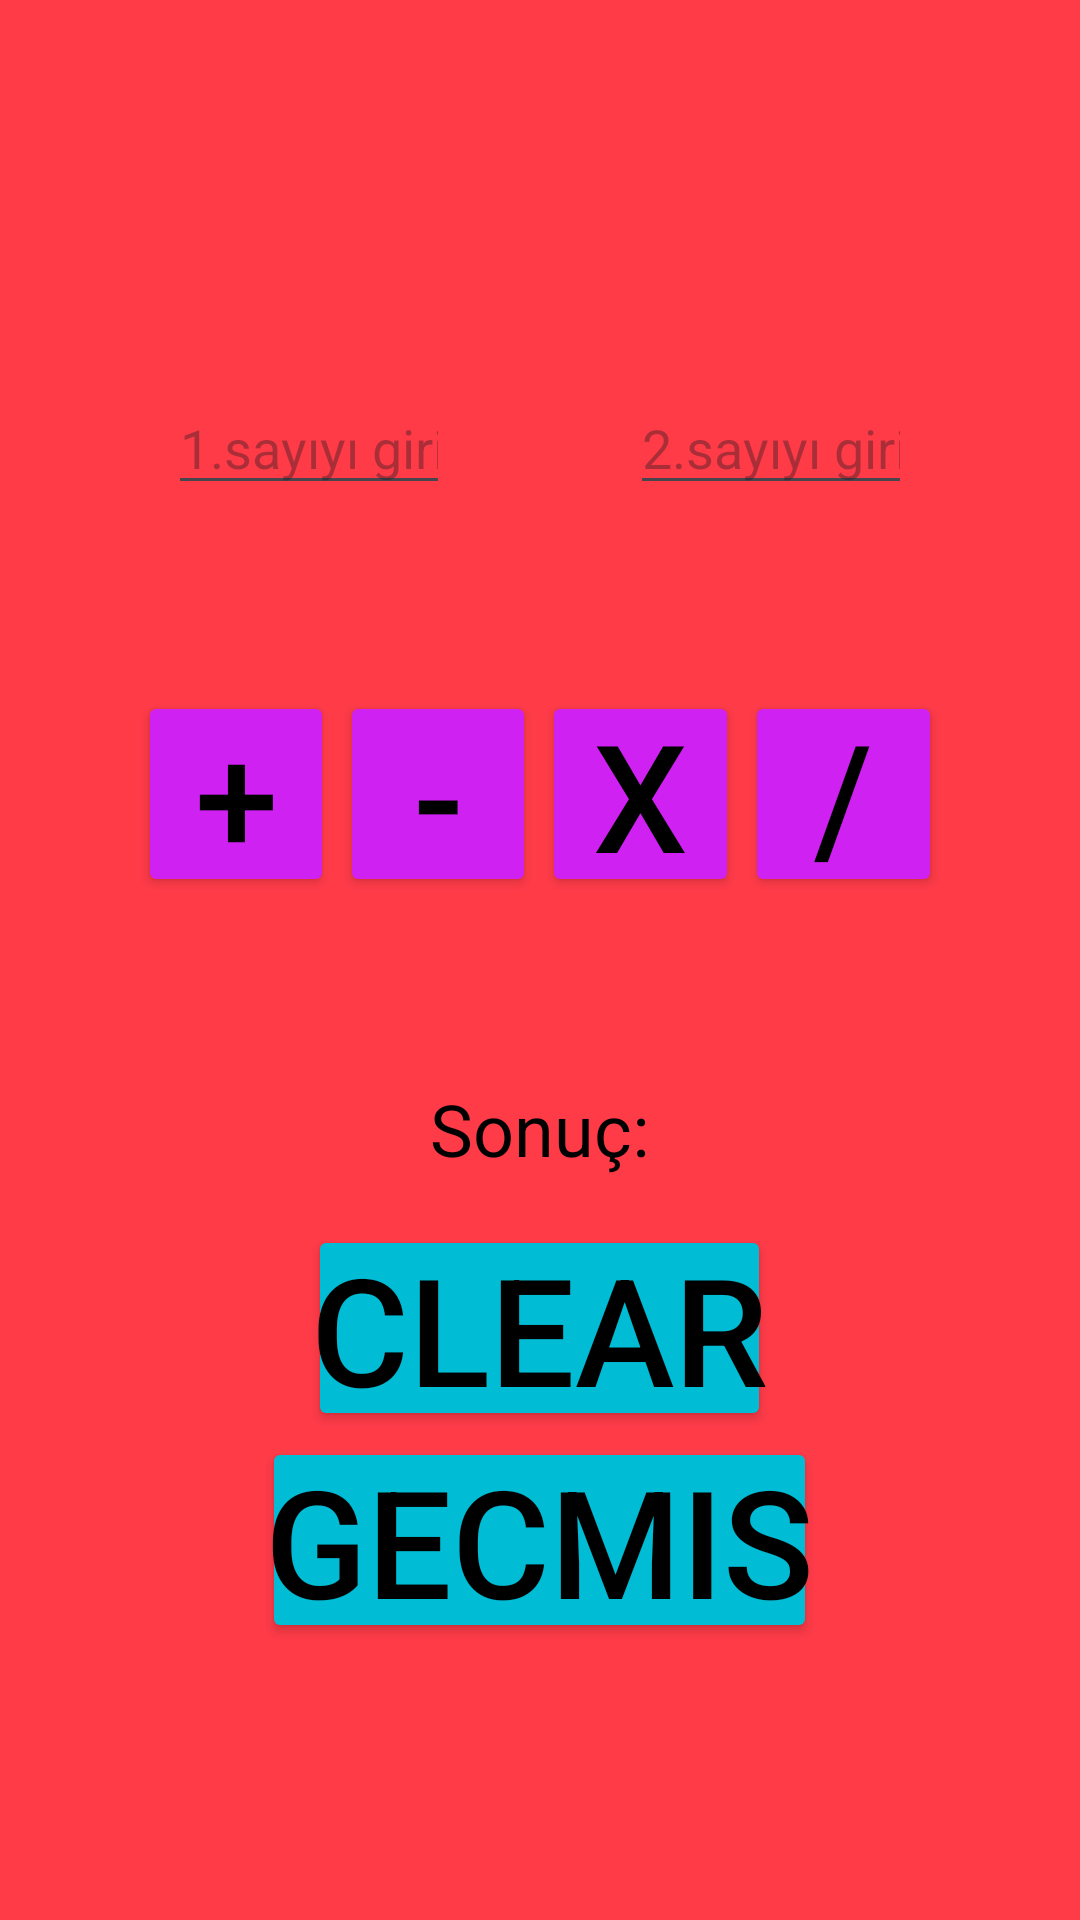

Write the Android layout XML for this screen, with the resource values it uses.
<!-- AndroidManifest.xml: application theme Theme.FonksiyonaltındatoplamaPart1 -->
<!-- res/layout/activity_main.xml -->
<?xml version="1.0" encoding="utf-8"?>
<LinearLayout xmlns:android="http://schemas.android.com/apk/res/android"
    android:layout_width="match_parent"
    android:layout_height="match_parent"
    android:orientation="vertical"
    android:gravity="center"
    android:padding="20dp"
    android:layout_margin="5dp"
    android:background="#FF3B48"
    android:alpha="1.0">
    <LinearLayout xmlns:android="http://schemas.android.com/apk/res/android"
        android:layout_width="match_parent"
        android:layout_height="wrap_content"
        android:weightSum="2"
        android:orientation="horizontal"
        android:gravity="center"
        android:padding="3dp"
        android:layout_margin="3dp"
        android:background="#FF3B48"
        android:alpha="1.0">
        <EditText
            android:id="@+id/numaraInput1"
            android:layout_width="0dp"
            android:layout_height="wrap_content"
            android:layout_weight="1"
            android:layout_margin="30dp"
            android:hint="@string/sayi1gir"
            android:inputType="number" />
        <EditText
            android:id="@+id/numaraInput2"
            android:layout_width="0dp"
            android:layout_height="wrap_content"
            android:layout_weight="1"
            android:layout_margin="30dp"
            android:hint="@string/sayi2gir"
            android:inputType="number" />
    </LinearLayout>
    <LinearLayout xmlns:android="http://schemas.android.com/apk/res/android"
        android:layout_width="match_parent"
        android:layout_height="wrap_content"
        android:weightSum="12"
        android:orientation="horizontal"
        android:gravity="center"
        android:padding="20dp"
        android:layout_margin="5dp"
        android:background="#FF3B48"
        android:alpha="1.0">
        <Button
            android:id="@+id/hesaplaButonArti"
            android:layout_width="0dp"
            android:layout_height="wrap_content"
            android:layout_weight="3"
            android:text="+"
            android:textSize="50sp"
            android:textColor="#000000"
            android:backgroundTint="#D021F3"
            android:padding="1dp"
            android:layout_margin="1dp" />
        <Button
            android:id="@+id/hesaplaButonEksi"
            android:layout_width="0dp"
            android:layout_height="wrap_content"
            android:layout_weight="3"
            android:text="-"
            android:textSize="50sp"
            android:textColor="#000000"
            android:backgroundTint="#D021F3"
            android:padding="1dp"
            android:layout_margin="1dp" />
        <Button
            android:id="@+id/hesaplaButonCarpi"
            android:layout_width="0dp"
            android:layout_height="wrap_content"
            android:layout_weight="3"
            android:text="x"
            android:textSize="50sp"
            android:textColor="#000000"
            android:backgroundTint="#D021F3"
            android:padding="1dp"
            android:layout_margin="1dp" />
        <Button
            android:id="@+id/hesaplaButonBolu"
            android:layout_width="0dp"
            android:layout_height="wrap_content"
            android:layout_weight="3"
            android:text="/"
            android:textSize="50sp"
            android:textColor="#000000"
            android:backgroundTint="#D021F3"
            android:padding="1dp"
            android:layout_margin="1dp" />
    </LinearLayout>
    <TextView
        android:id="@+id/sonucYazisi"
        android:layout_width="wrap_content"
        android:layout_height="wrap_content"
        android:text="@string/sonuc_yazisi"
        android:textSize="24sp"
        android:textColor="#000000"
        android:gravity="center"
        android:padding="15dp"
        android:layout_marginTop="20dp" />
    <Button
        android:id="@+id/clearButon"
        android:layout_width="wrap_content"
        android:layout_height="wrap_content"
        android:text="clear"
        android:textSize="50sp"
        android:textColor="#000000"
        android:backgroundTint="#00BCD4"
        android:padding="1dp"
        android:layout_margin="1dp" />
    <Button
        android:id="@+id/gecmisButon"
        android:layout_width="wrap_content"
        android:layout_height="wrap_content"
        android:text="@string/gecmis"
        android:textSize="50sp"
        android:textColor="#000000"
        android:backgroundTint="#00BCD4"
        android:padding="1dp"
        android:layout_margin="1dp" />
</LinearLayout>
<!-- resources referenced by this layout -->
<resources>
  <string name="gecmis">gecmis</string>
  <string name="sayi1gir">1.sayıyı giriniz!</string>
  <string name="sayi2gir">2.sayıyı giriniz!</string>
  <string name="sonuc_yazisi">Sonuç: </string>
  <style name="Theme.FonksiyonaltındatoplamaPart1" parent="Base.Theme.FonksiyonaltındatoplamaPart1" />
  <style name="Base.Theme.FonksiyonaltındatoplamaPart1" parent="Theme.Material3.DayNight.NoActionBar">
          
          
      </style>
</resources>
